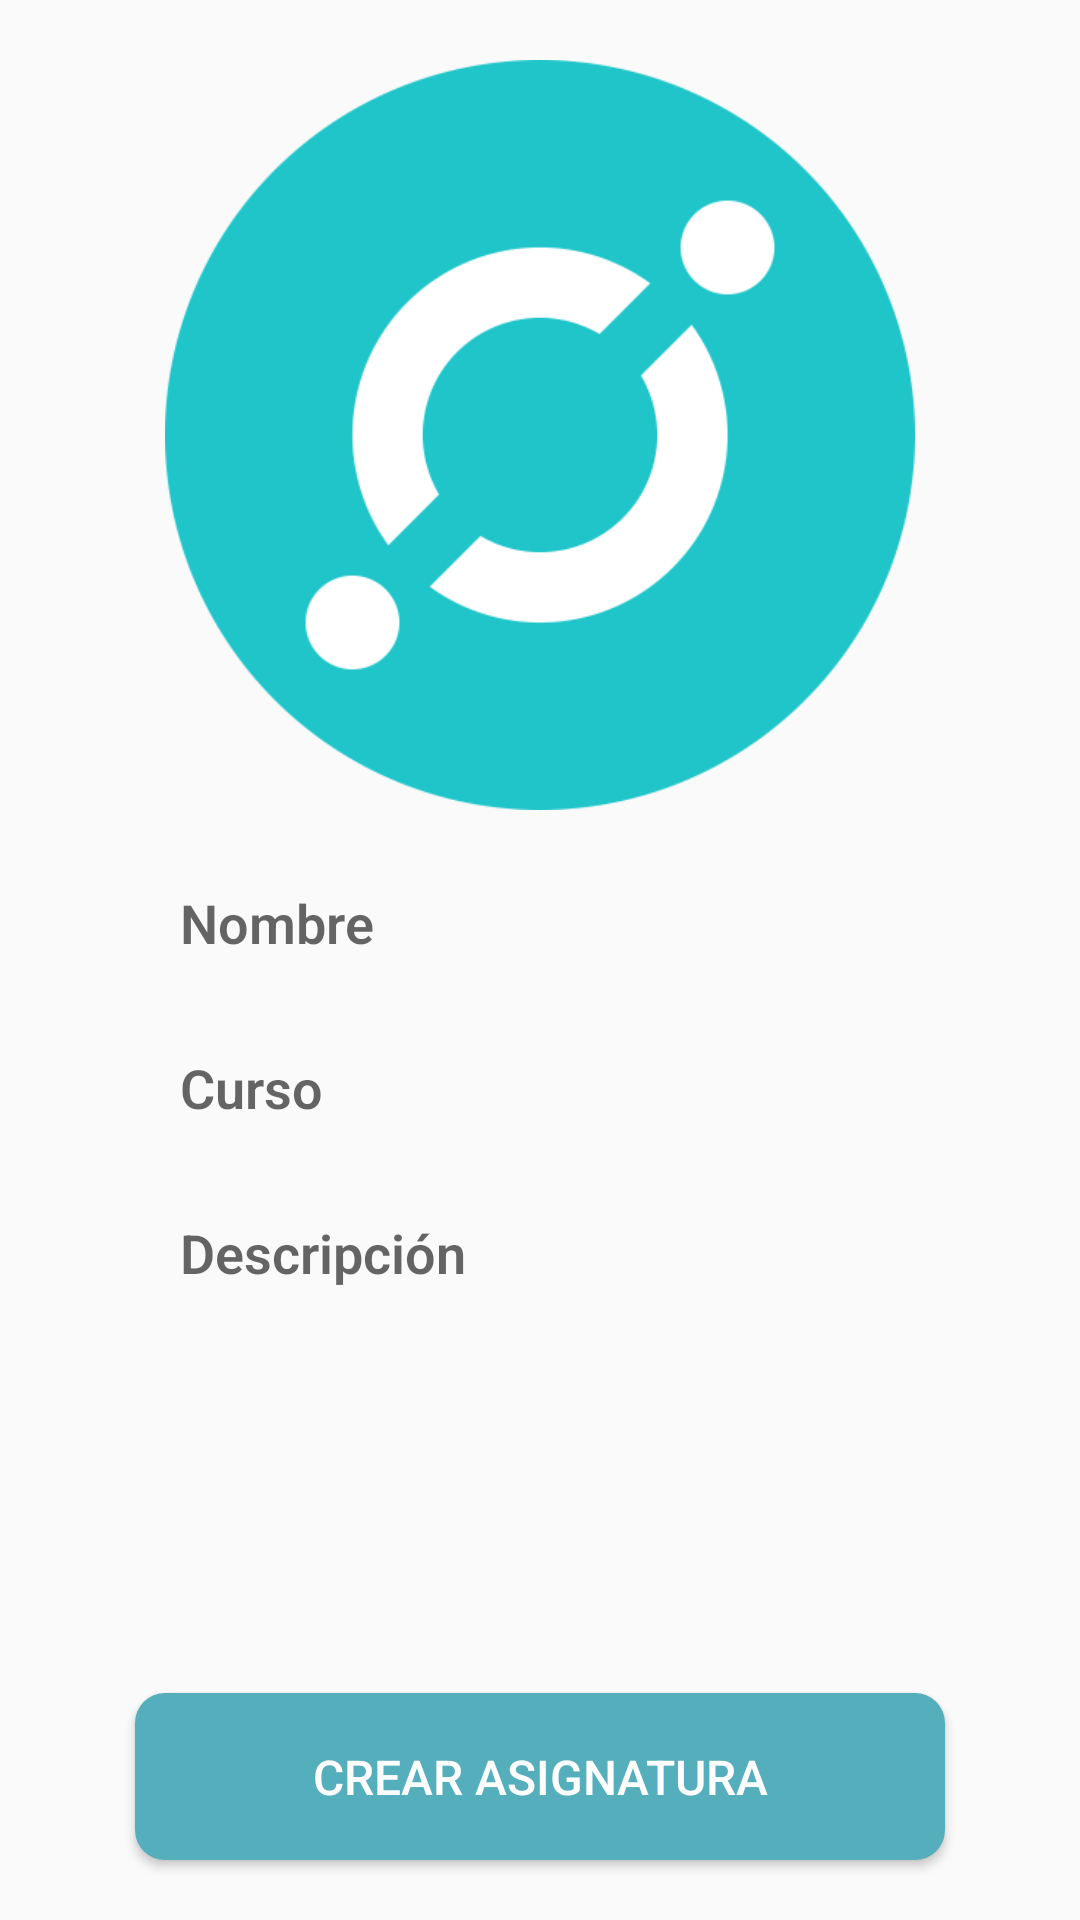

This screen was rendered from an Android layout file. Write that file and the resources it references.
<!-- AndroidManifest.xml: application theme AppTheme_NoActionBar -->
<!-- res/layout/activity_crear_asignatura.xml -->
<?xml version="1.0" encoding="utf-8"?>
<RelativeLayout xmlns:android="http://schemas.android.com/apk/res/android"
    xmlns:app="http://schemas.android.com/apk/res-auto"
    xmlns:tools="http://schemas.android.com/tools"
    android:layout_width="match_parent"
    android:layout_height="match_parent"
    tools:context=".Activities.CrearAsignaturaActivity">

    <ImageView
        android:id="@+id/add_subject_img"
        android:layout_width="250dp"
        android:layout_height="250dp"
        android:layout_marginTop="20dp"
        android:layout_centerHorizontal="true"
        android:cropToPadding="false"
        android:scaleType="centerCrop"
        android:src="@drawable/icono2"/>

    <EditText
        android:id="@+id/add_subject_name"
        android:layout_width="match_parent"
        android:layout_height="35dp"
        android:layout_below="@id/add_subject_img"
        android:layout_marginLeft="45dp"
        android:layout_marginTop="20dp"
        android:layout_marginRight="45dp"
        android:background="@drawable/et_bg"
        android:fontFamily="sans-serif-light"
        android:hint="Nombre"
        android:paddingLeft="15dp"
        android:paddingRight="15dp"
        android:singleLine="true"
        android:textColor="@color/gris"
        android:textStyle="bold" />

    <EditText
        android:id="@+id/add_subject_course"
        android:layout_below="@id/add_subject_name"
        android:layout_width="match_parent"
        android:layout_height="35dp"
        android:layout_marginTop="20dp"
        android:layout_marginLeft="45dp"
        android:layout_marginRight="45dp"
        android:fontFamily="sans-serif-light"
        android:textStyle="bold"
        android:textColor="@color/gris"
        android:background="@drawable/et_bg"
        android:paddingLeft="15dp"
        android:paddingRight="15dp"
        android:singleLine="true"
        android:hint="Curso"/>

    <EditText
        android:id="@+id/add_subject_description"
        android:layout_below="@id/add_subject_course"
        android:layout_width="match_parent"
        android:layout_height="35dp"
        android:layout_marginTop="20dp"
        android:layout_marginLeft="45dp"
        android:layout_marginRight="45dp"
        android:fontFamily="sans-serif-light"
        android:textStyle="bold"
        android:textColor="@color/gris"
        android:background="@drawable/et_bg"
        android:paddingLeft="15dp"
        android:paddingRight="15dp"
        android:singleLine="true"
        android:hint="Descripción"/>

    <Button
        android:id="@+id/add_subject_btn"
        android:layout_width="match_parent"
        android:layout_height="wrap_content"
        android:layout_alignParentBottom="true"
        android:layout_marginLeft="45dp"
        android:layout_marginRight="45dp"
        android:layout_marginBottom="20dp"
        android:padding="17dp"
        android:text="CREAR ASIGNATURA"
        android:fontFamily="sans-serif-medium"
        android:textSize="16sp"
        android:textAllCaps="false"
        android:textColor="@android:color/white"
        android:background="@drawable/listabg2"/>


</RelativeLayout>
<!-- resources referenced by this layout -->
<resources>
  <color name="gris">#414141</color>
  <!-- drawable icono2: png bitmap (drawable, 30334 bytes) -->
  <!-- drawable listabg2 (drawable) -->
  <shape xmlns:android="http://schemas.android.com/apk/res/android"
      android:shape="rectangle"
      >
  
      <corners
          android:topRightRadius="10dp"
          android:bottomLeftRadius="10dp"
          android:bottomRightRadius="10dp"
          android:topLeftRadius="10dp"/>
  
  
      <solid
          android:color="#55AEBB"/>
  
  </shape>
  <style name="AppTheme_NoActionBar" parent="Theme.AppCompat.Light.NoActionBar">
          
          <item name="colorPrimary">@color/colorPrimary</item>
          <item name="colorPrimaryDark">@color/colorPrimaryDark</item>
          <item name="colorAccent">@color/colorAccent</item>
      </style>
  <color name="colorPrimary">#008577</color>
  <color name="colorPrimaryDark">#00574B</color>
  <color name="colorAccent">#B9414141</color>
</resources>
